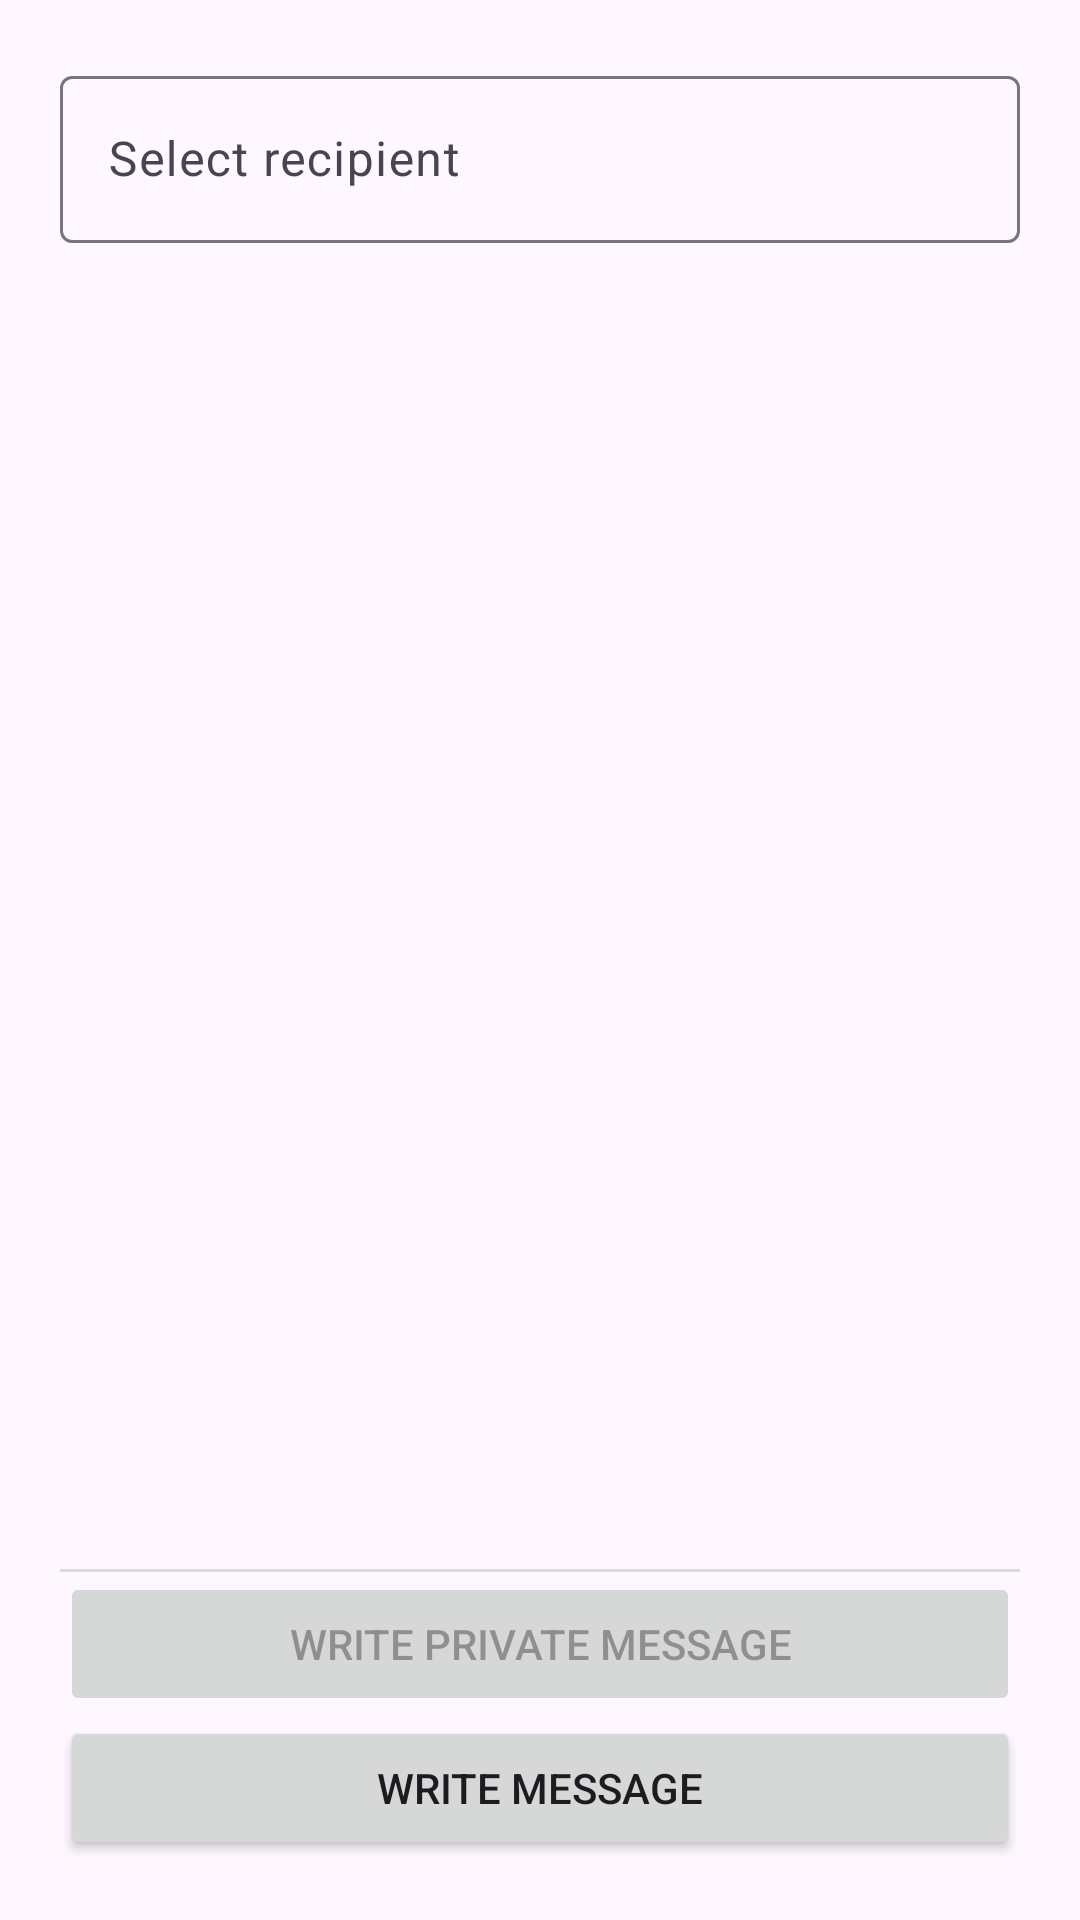

The Android layout XML behind this screen, and the referenced resources:
<!-- AndroidManifest.xml: activity theme Theme.Mail -->
<!-- res/layout/fragment_select_recipient.xml -->
<?xml version="1.0" encoding="utf-8"?>
<androidx.constraintlayout.widget.ConstraintLayout xmlns:android="http://schemas.android.com/apk/res/android"
    xmlns:tools="http://schemas.android.com/tools"
    android:layout_width="match_parent"
    android:layout_height="match_parent"
    android:padding="20dp"
    xmlns:app="http://schemas.android.com/apk/res-auto">

    <com.google.android.material.textfield.TextInputLayout
        android:id="@+id/layoutInput"
        app:layout_constraintTop_toTopOf="parent"
        android:layout_width="match_parent"
        android:layout_height="wrap_content"
        android:hint="@string/select_recipient">
        <com.google.android.material.textfield.TextInputEditText
            android:id="@+id/textInput"
            android:layout_width="match_parent"
            android:layout_height="wrap_content"
            android:inputType="textEmailAddress" />

    </com.google.android.material.textfield.TextInputLayout>

    <View
        android:id="@+id/divider2"
        android:layout_width="match_parent"
        android:layout_height="1dp"
        android:layout_weight="1"
        app:layout_constraintBottom_toTopOf="@id/encryptionAvailable"
        android:background="?android:attr/listDivider" />

    <TextView
        android:visibility="gone"
        tools:visibility="visible"
        android:layout_width="match_parent"
        android:layout_height="wrap_content"
        android:id="@+id/encryptionAvailable"
        android:text="@string/encryption_available"
        app:layout_constraintBottom_toTopOf="@id/writePrivateMessage"
        />

    <Button
        android:id="@+id/writeMessage"
        android:layout_width="match_parent"
        android:layout_height="wrap_content"
        app:layout_constraintBottom_toBottomOf="parent"
        android:text="@string/button_write" />

    <Button
        android:id="@+id/writePrivateMessage"
        android:enabled="false"
        android:layout_width="match_parent"
        android:layout_height="wrap_content"
        android:layout_gravity="center_horizontal"
        app:layout_constraintBottom_toTopOf="@id/writeMessage"
        android:text="@string/button_write_encrypted" />

</androidx.constraintlayout.widget.ConstraintLayout>
<!-- resources referenced by this layout -->
<resources>
  <string name="button_write">Write message</string>
  <string name="button_write_encrypted">Write private message</string>
  <string name="encryption_available">Private messaging is available for %s!</string>
  <string name="select_recipient">Select recipient</string>
  <style name="Theme.Mail" parent="Theme.Material3.DayNight">
          
          <item name="colorPrimary">@color/teal_700</item>
          <item name="colorOnPrimary">@color/white</item>
          
          <item name="colorSecondary">@color/teal_200</item>
          <item name="colorOnSecondary">@color/black</item>
          
  
          
      </style>
  <color name="teal_700">#FF018786</color>
  <color name="white">#FFFFFFFF</color>
  <color name="teal_200">#FF03DAC5</color>
  <color name="black">#FF000000</color>
</resources>
